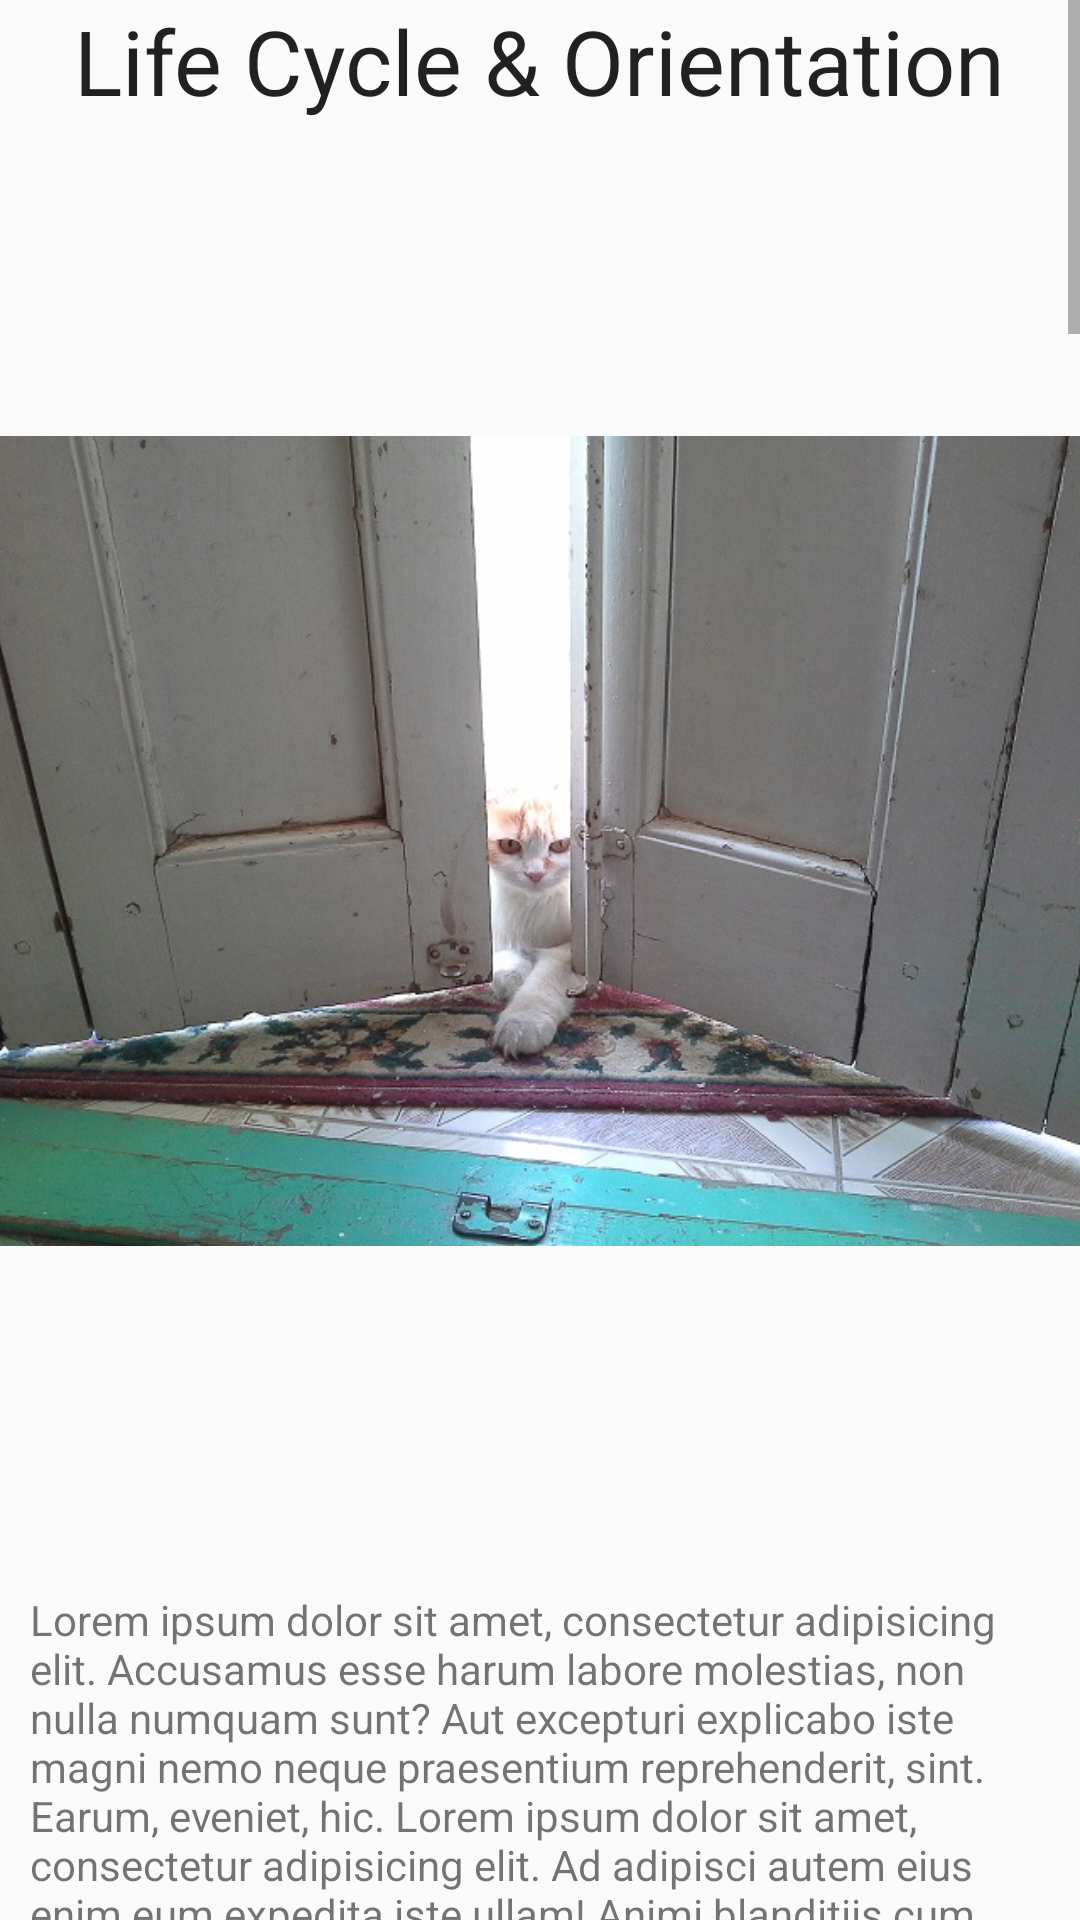

Android layout source for this screen:
<!-- AndroidManifest.xml: application theme AppTheme -->
<!-- res/layout/activity_lifecycle.xml -->
<RelativeLayout xmlns:android="http://schemas.android.com/apk/res/android"
    xmlns:tools="http://schemas.android.com/tools" android:layout_width="match_parent"
    android:layout_height="match_parent"
    tools:context="com.courtaks.learningapplication.projects1.lifecycle"
    android:id="@+id/lifecycle_activity"
    >

    <ScrollView
        android:layout_width="wrap_content"
        android:layout_height="wrap_content"
        android:id="@+id/scrollView3"
        android:layout_alignParentTop="true"
        android:layout_centerHorizontal="true" >

        <LinearLayout
            android:layout_width="match_parent"
            android:layout_height="match_parent"
            android:orientation="vertical">

            <TextView
                android:layout_width="wrap_content"
                android:layout_height="wrap_content"
                android:textAppearance="?android:attr/textAppearanceLarge"
                android:text="Life Cycle &amp; Orientation"
                android:id="@+id/textView3"
                android:textSize="30sp"
                android:layout_gravity="center_horizontal" />

            <ImageView
                android:layout_width="match_parent"
                android:layout_height="wrap_content"
                android:id="@+id/imageView3"
                android:src="@drawable/pic1"
                android:layout_gravity="center" />

            <TextView
                android:layout_width="wrap_content"
                android:layout_height="wrap_content"
                android:textAppearance="?android:attr/textAppearanceSmall"
                android:text="@string/lorem"
                android:id="@+id/textView11"
                android:layout_margin="10dp"
                />

        </LinearLayout>


    </ScrollView>


    



</RelativeLayout>
<!-- resources referenced by this layout -->
<resources>
  <color name="colorPrimary">#3F51B5</color>
  <color name="colorPrimaryDark">#303F9F</color>
  <color name="colorAccent">#FF4081</color>
</resources>
